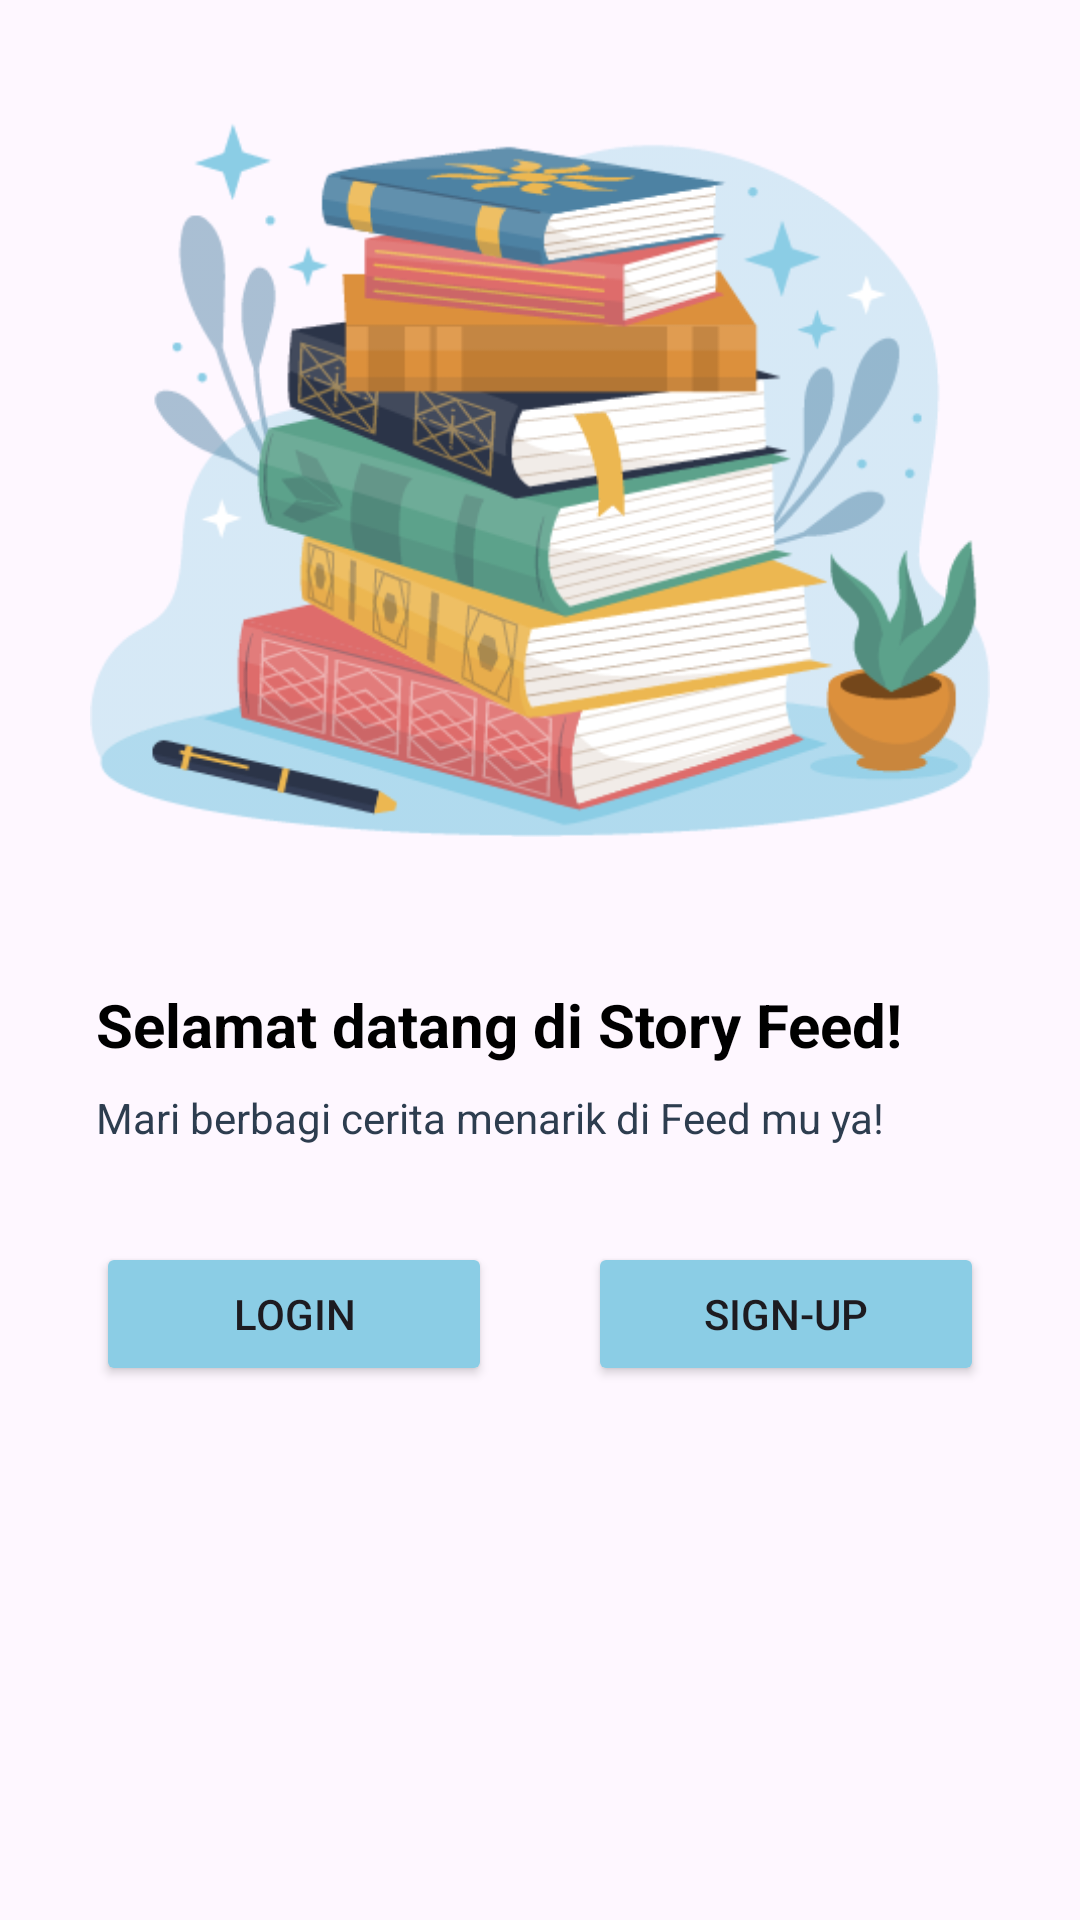

Produce the Android XML layout that renders to this screen, including the resource entries it uses.
<!-- AndroidManifest.xml: application theme Theme.StoryFeed -->
<!-- res/layout/activity_welcome.xml -->
<?xml version="1.0" encoding="utf-8"?>
<androidx.constraintlayout.widget.ConstraintLayout xmlns:android="http://schemas.android.com/apk/res/android"
    xmlns:app="http://schemas.android.com/apk/res-auto"
    xmlns:tools="http://schemas.android.com/tools"
    android:id="@+id/background"
    android:layout_width="match_parent"
    android:layout_height="match_parent"
    tools:context=".view.welcome.WelcomeActivity">

    <ImageView
        android:id="@+id/imageView"
        android:layout_width="300dp"
        android:layout_height="300dp"
        app:layout_constraintBottom_toTopOf="@+id/guidelineHorizontal"
        app:layout_constraintEnd_toEndOf="parent"
        app:layout_constraintStart_toStartOf="parent"
        app:layout_constraintTop_toTopOf="parent"
        app:srcCompat="@drawable/welcome" />

    <TextView
        android:id="@+id/titleTextView"
        android:layout_width="0dp"
        android:layout_height="wrap_content"
        android:layout_marginStart="32dp"
        android:layout_marginTop="8dp"
        android:layout_marginEnd="32dp"
        android:text="@string/title_welcome_page"
        android:textColor="@color/black"
        android:textSize="20sp"
        android:textStyle="bold"
        app:layout_constraintEnd_toEndOf="parent"
        app:layout_constraintHorizontal_bias="0.0"
        app:layout_constraintStart_toStartOf="parent"
        app:layout_constraintTop_toTopOf="@+id/guidelineHorizontal"/>



    <TextView
        android:id="@+id/descTextView"
        android:layout_width="0dp"
        android:layout_height="wrap_content"
        android:layout_marginStart="32dp"
        android:layout_marginTop="8dp"
        android:layout_marginEnd="32dp"
        android:text="@string/message_welcome_page"
        android:textColor="@color/navy"
        android:textSize="14sp"
        app:layout_constraintEnd_toEndOf="parent"
        app:layout_constraintHorizontal_bias="0.0"
        app:layout_constraintStart_toStartOf="parent"
        app:layout_constraintTop_toBottomOf="@+id/titleTextView"/>



    <Button
        android:id="@+id/loginButton"
        android:layout_width="0dp"
        android:layout_height="wrap_content"
        android:layout_marginStart="32dp"
        android:layout_marginTop="32dp"
        android:layout_marginEnd="16dp"
        android:backgroundTint="@color/blue"
        android:text="@string/login"
        app:layout_constraintEnd_toStartOf="@+id/guidelineVertical"
        app:layout_constraintStart_toStartOf="parent"
        app:layout_constraintTop_toBottomOf="@+id/descTextView"/>



    <Button
        android:id="@+id/signupButton"
        android:layout_width="0dp"
        android:layout_height="wrap_content"
        android:layout_marginStart="16dp"
        android:layout_marginTop="32dp"
        android:layout_marginEnd="32dp"
        android:backgroundTint="@color/blue"
        android:text="@string/signup"
        app:layout_constraintEnd_toEndOf="parent"
        app:layout_constraintStart_toStartOf="@+id/guidelineVertical"
        app:layout_constraintTop_toBottomOf="@+id/descTextView"/>



    <androidx.constraintlayout.widget.Guideline
        android:id="@+id/guidelineHorizontal"
        android:layout_width="wrap_content"
        android:layout_height="64dp"
        android:orientation="horizontal"
        app:layout_constraintEnd_toEndOf="parent"
        app:layout_constraintGuide_percent="0.5"
        app:layout_constraintStart_toStartOf="parent" />

    <androidx.constraintlayout.widget.Guideline
        android:id="@+id/guidelineVertical"
        android:layout_width="wrap_content"
        android:layout_height="64dp"
        android:orientation="vertical"
        app:layout_constraintEnd_toEndOf="parent"
        app:layout_constraintGuide_percent="0.5"
        app:layout_constraintStart_toStartOf="parent" />

</androidx.constraintlayout.widget.ConstraintLayout>
<!-- resources referenced by this layout -->
<resources>
  <color name="black">#FF000000</color>
  <color name="blue">#8BCDE5</color>
  <color name="navy">#2D3D4F</color>
  <!-- drawable welcome: png bitmap (drawable, 64300 bytes) -->
  <string name="login">Login</string>
  <string name="message_welcome_page">Mari berbagi cerita menarik di Feed mu ya!</string>
  <string name="signup">Sign-Up</string>
  <string name="title_welcome_page">Selamat datang di Story Feed!</string>
  <style name="Theme.StoryFeed" parent="Base.Theme.StoryFeed" />
  <style name="Base.Theme.StoryFeed" parent="Theme.Material3.DayNight.NoActionBar">
          
          
          <item name="colorPrimary">@color/blue</item>
          <item name="android:windowActivityTransitions">true</item>
          <item name="android:windowEnterTransition">@android:transition/explode</item>
          <item name="android:windowExitTransition">@android:transition/explode</item>
      </style>
</resources>
